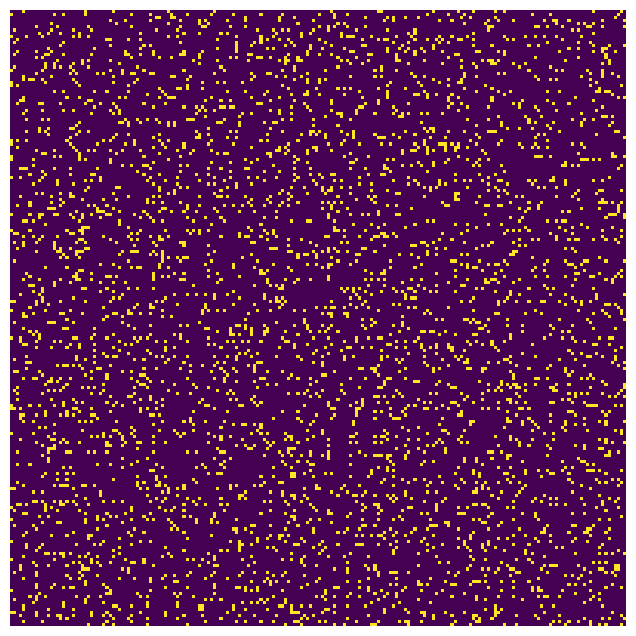

Write Python code to recreate this figure.
import matplotlib.pyplot as plt
import numpy as np
from scipy import signal
from matplotlib import animation

size = 200,200
grid = (np.random.random(size) > 0.9).astype(int)

kernel = np.array([[1,1,1],
                    [1,0,1],
                    [1,1,1]])

fig, ax = plt.subplots(figsize=[8,8])
# d = ax.scatter(center_point[0], center_point[1])
ax.axis('off')
ax.imshow(grid)


frames = 1
def animate(i):
    
    global ax, frames, grid, fig
    ax.clear()

    ax.axis('off')
    grid_new = signal.convolve2d(grid, kernel, mode='same', boundary='wrap')
    grid_new_copy = grid_new.copy()
    grid_new[grid_new_copy < 2] = 0

    grid_new[np.logical_and(grid == 1, grid_new_copy == 2)] = 1
    grid_new[np.logical_and(grid == 1, grid_new_copy == 3)] = 1

    grid_new[np.logical_and(grid == 0, grid_new_copy == 2)] = 0
    grid_new[np.logical_and(grid == 0, grid_new_copy == 3)] = 0
    
    grid_new[grid_new_copy > 3] = 0
    grid_new[np.logical_and(grid == 0, grid_new_copy == 3)] = 1

    ax.imshow(grid_new)
    grid = grid_new

    frames += 1

anim = animation.FuncAnimation(fig, animate,
                               interval=100,
                            #    save_count=600,
                               )

# anim.save('conway.gif')
plt.show()
